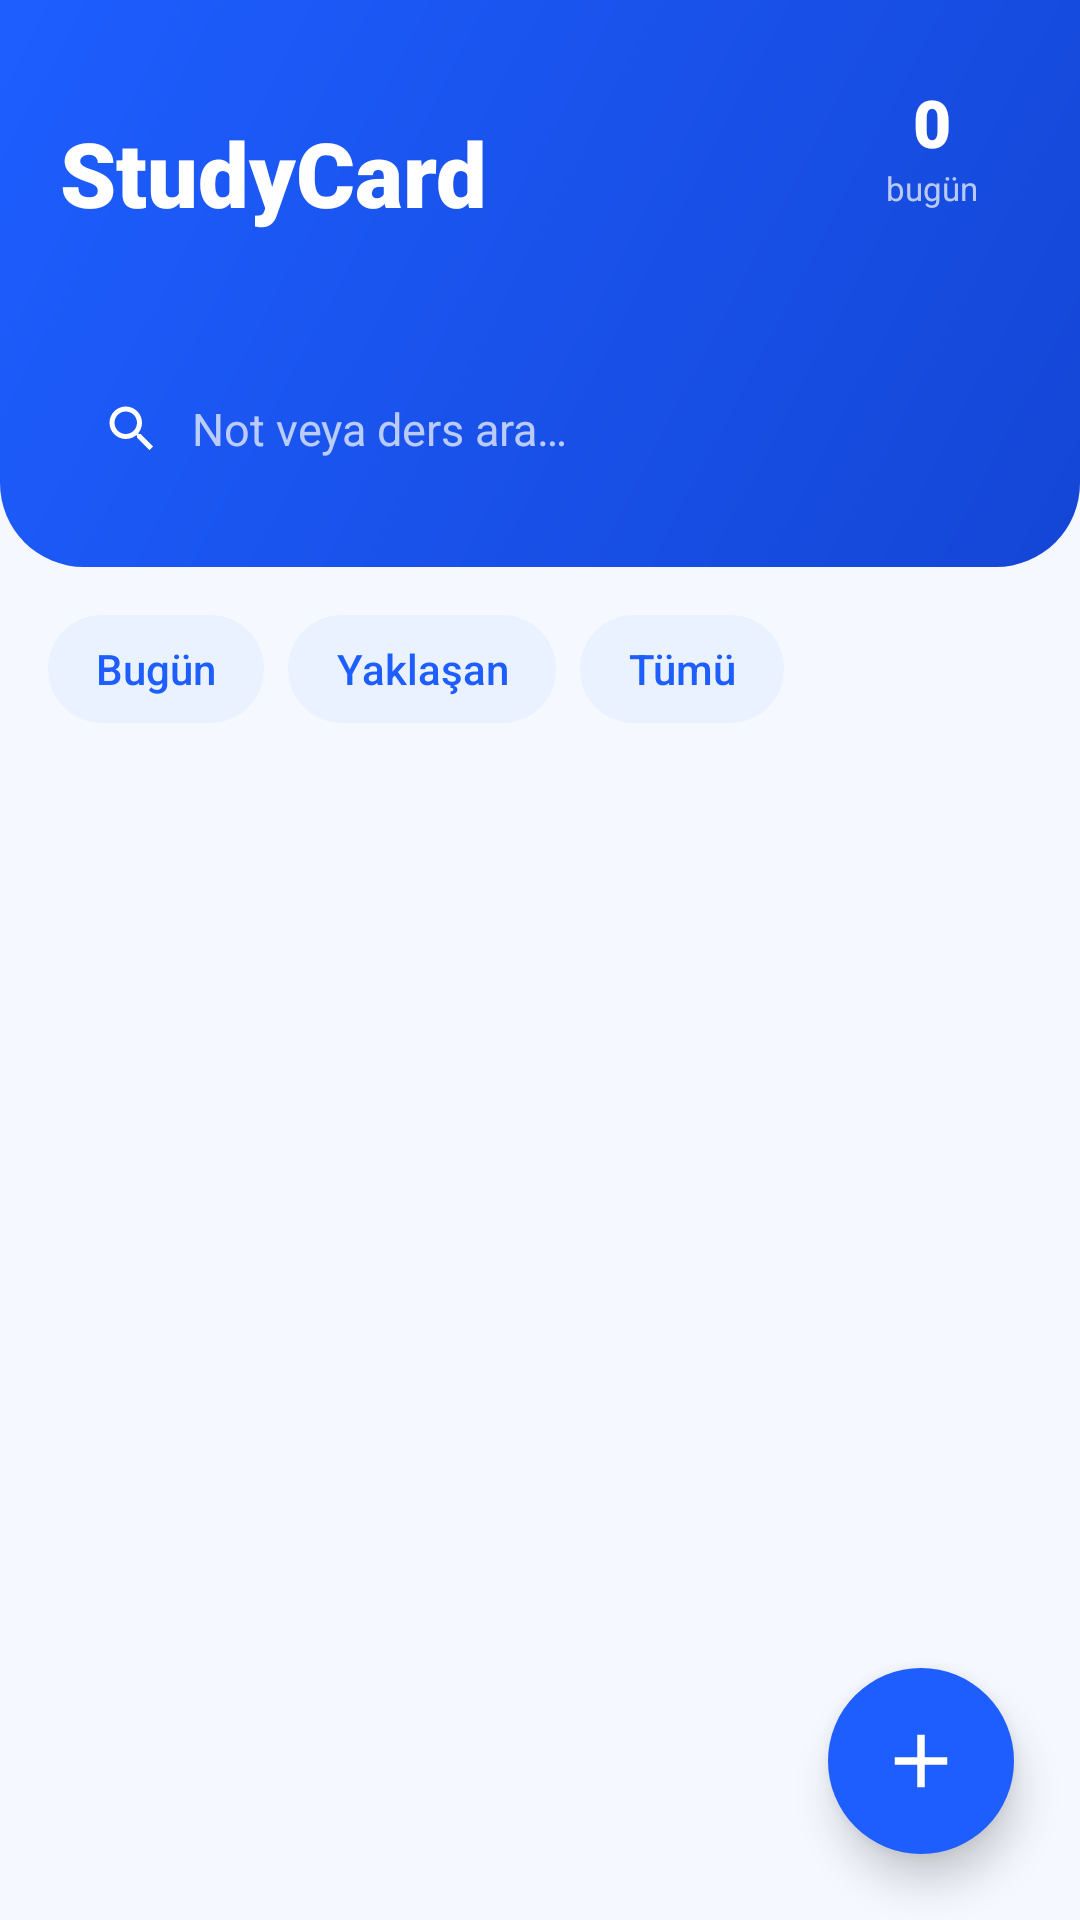

Layout XML and referenced resources for this Android screen:
<!-- AndroidManifest.xml: application theme Theme.StudyCard -->
<!-- res/layout/activity_main.xml -->
<?xml version="1.0" encoding="utf-8"?>
<FrameLayout xmlns:android="http://schemas.android.com/apk/res/android"
    android:id="@+id/root"
    android:layout_width="match_parent"
    android:layout_height="match_parent"
    android:background="@color/bg">

    <LinearLayout
        android:layout_width="match_parent"
        android:layout_height="match_parent"
        android:orientation="vertical">

        
        <LinearLayout
            android:id="@+id/header"
            android:layout_width="match_parent"
            android:layout_height="wrap_content"
            android:background="@drawable/bg_header"
            android:orientation="vertical"
            android:paddingStart="20dp"
            android:paddingEnd="20dp"
            android:paddingTop="18dp"
            android:paddingBottom="22dp">

            <LinearLayout
                android:layout_width="match_parent"
                android:layout_height="wrap_content"
                android:gravity="center_vertical"
                android:orientation="horizontal">

                <LinearLayout
                    android:layout_width="0dp"
                    android:layout_height="wrap_content"
                    android:layout_weight="1"
                    android:orientation="vertical">

                    <TextView
                        android:id="@+id/tvGreeting"
                        android:layout_width="wrap_content"
                        android:layout_height="wrap_content"
                        android:textColor="@color/white_70"
                        android:textSize="14sp" />

                    <TextView
                        android:layout_width="wrap_content"
                        android:layout_height="wrap_content"
                        android:fontFamily="sans-serif-black"
                        android:text="@string/app_name"
                        android:textColor="@color/white"
                        android:textSize="30sp" />
                </LinearLayout>

                <LinearLayout
                    android:layout_width="wrap_content"
                    android:layout_height="wrap_content"
                    android:background="@drawable/bg_search"
                    android:gravity="center"
                    android:orientation="vertical"
                    android:paddingStart="14dp"
                    android:paddingEnd="14dp"
                    android:paddingTop="8dp"
                    android:paddingBottom="8dp">

                    <TextView
                        android:id="@+id/tvDueCount"
                        android:layout_width="wrap_content"
                        android:layout_height="wrap_content"
                        android:fontFamily="sans-serif-black"
                        android:text="0"
                        android:textColor="@color/white"
                        android:textSize="22sp" />

                    <TextView
                        android:layout_width="wrap_content"
                        android:layout_height="wrap_content"
                        android:text="bugün"
                        android:textColor="@color/white_70"
                        android:textSize="11sp" />
                </LinearLayout>
            </LinearLayout>

            <TextView
                android:id="@+id/tvSummary"
                android:layout_width="match_parent"
                android:layout_height="wrap_content"
                android:layout_marginTop="6dp"
                android:textColor="@color/white_70"
                android:textSize="14sp" />

            <LinearLayout
                android:layout_width="match_parent"
                android:layout_height="48dp"
                android:layout_marginTop="16dp"
                android:background="@drawable/bg_search"
                android:gravity="center_vertical"
                android:orientation="horizontal"
                android:paddingStart="14dp"
                android:paddingEnd="8dp">

                <ImageView
                    android:layout_width="20dp"
                    android:layout_height="20dp"
                    android:src="@drawable/ic_search"
                    android:tint="@color/white" />

                <EditText
                    android:id="@+id/etSearch"
                    android:layout_width="0dp"
                    android:layout_height="match_parent"
                    android:layout_weight="1"
                    android:background="@null"
                    android:hint="@string/search_hint"
                    android:imeOptions="actionSearch"
                    android:inputType="text"
                    android:paddingStart="10dp"
                    android:textColor="@color/white"
                    android:textColorHint="@color/white_70"
                    android:textSize="15sp" />

                <ImageView
                    android:id="@+id/btnClearSearch"
                    android:layout_width="32dp"
                    android:layout_height="32dp"
                    android:background="@drawable/bg_ripple_round"
                    android:padding="6dp"
                    android:src="@drawable/ic_close"
                    android:tint="@color/white"
                    android:visibility="gone" />
            </LinearLayout>
        </LinearLayout>

        
        <HorizontalScrollView
            android:layout_width="match_parent"
            android:layout_height="wrap_content"
            android:scrollbars="none">

            <LinearLayout
                android:layout_width="wrap_content"
                android:layout_height="wrap_content"
                android:orientation="horizontal"
                android:paddingStart="16dp"
                android:paddingEnd="8dp"
                android:paddingTop="16dp"
                android:paddingBottom="6dp">

                <TextView
                    android:id="@+id/tabToday"
                    style="@style/Pill"
                    android:text="@string/tab_today" />

                <TextView
                    android:id="@+id/tabUpcoming"
                    style="@style/Pill"
                    android:text="@string/tab_upcoming" />

                <TextView
                    android:id="@+id/tabAll"
                    style="@style/Pill"
                    android:text="@string/tab_all" />
            </LinearLayout>
        </HorizontalScrollView>

        <TextView
            android:id="@+id/bannerExact"
            android:layout_width="match_parent"
            android:layout_height="wrap_content"
            android:layout_marginStart="16dp"
            android:layout_marginEnd="16dp"
            android:layout_marginTop="6dp"
            android:background="@drawable/bg_banner"
            android:drawableStart="@drawable/ic_alarm"
            android:drawablePadding="10dp"
            android:drawableTint="@color/blue"
            android:gravity="center_vertical"
            android:padding="12dp"
            android:text="@string/exact_banner"
            android:textColor="@color/blue_dark"
            android:textSize="13sp"
            android:visibility="gone" />

        <FrameLayout
            android:layout_width="match_parent"
            android:layout_height="0dp"
            android:layout_weight="1">

            <ListView
                android:id="@+id/list"
                android:layout_width="match_parent"
                android:layout_height="match_parent"
                android:clipToPadding="false"
                android:divider="@null"
                android:dividerHeight="0dp"
                android:listSelector="@android:color/transparent"
                android:paddingTop="6dp"
                android:paddingBottom="96dp"
                android:scrollbarStyle="outsideOverlay" />

            <LinearLayout
                android:id="@+id/empty"
                android:layout_width="match_parent"
                android:layout_height="match_parent"
                android:gravity="center"
                android:orientation="vertical"
                android:paddingStart="40dp"
                android:paddingEnd="40dp"
                android:paddingBottom="60dp"
                android:visibility="gone">

                <ImageView
                    android:layout_width="140dp"
                    android:layout_height="140dp"
                    android:src="@drawable/ill_empty" />

                <TextView
                    android:id="@+id/tvEmptyTitle"
                    android:layout_width="wrap_content"
                    android:layout_height="wrap_content"
                    android:layout_marginTop="18dp"
                    android:fontFamily="sans-serif-medium"
                    android:text="@string/empty_title"
                    android:textColor="@color/text_dark"
                    android:textSize="18sp" />

                <TextView
                    android:id="@+id/tvEmptyText"
                    android:layout_width="wrap_content"
                    android:layout_height="wrap_content"
                    android:layout_marginTop="8dp"
                    android:gravity="center"
                    android:lineSpacingExtra="3dp"
                    android:text="@string/empty_text"
                    android:textColor="@color/text_mid"
                    android:textSize="14sp" />
            </LinearLayout>
        </FrameLayout>
    </LinearLayout>

    <ImageButton
        android:id="@+id/fab"
        android:layout_width="62dp"
        android:layout_height="62dp"
        android:layout_gravity="bottom|end"
        android:layout_margin="22dp"
        android:background="@drawable/bg_fab"
        android:contentDescription="@string/new_note"
        android:elevation="8dp"
        android:padding="16dp"
        android:scaleType="fitCenter"
        android:src="@drawable/ic_add"
        android:tint="@color/white" />
</FrameLayout>
<!-- resources referenced by this layout -->
<resources>
  <color name="bg">#F5F8FF</color>
  <color name="blue">#1E5EFF</color>
  <color name="blue_dark">#1446D6</color>
  <color name="text_dark">#0F1B3D</color>
  <color name="text_mid">#5B6B8C</color>
  <color name="white">#FFFFFF</color>
  <color name="white_70">#B3FFFFFF</color>
  <!-- drawable bg_fab (drawable) -->
  <?xml version="1.0" encoding="utf-8"?>
  <ripple xmlns:android="http://schemas.android.com/apk/res/android" android:color="#55FFFFFF">
      <item>
          <shape android:shape="oval">
              <solid android:color="@color/blue" />
          </shape>
      </item>
  </ripple>
  <!-- drawable bg_header (drawable) -->
  <?xml version="1.0" encoding="utf-8"?>
  <shape xmlns:android="http://schemas.android.com/apk/res/android" android:shape="rectangle">
      <gradient android:angle="315" android:startColor="@color/blue" android:endColor="@color/blue_dark" />
      <corners android:bottomLeftRadius="28dp" android:bottomRightRadius="28dp" />
  </shape>
  <!-- drawable bg_ripple_round (drawable) -->
  <?xml version="1.0" encoding="utf-8"?>
  <ripple xmlns:android="http://schemas.android.com/apk/res/android" android:color="#40FFFFFF" />
  <!-- drawable ic_add (drawable) -->
  <?xml version="1.0" encoding="utf-8"?>
  <vector xmlns:android="http://schemas.android.com/apk/res/android"
      android:width="24dp"
      android:height="24dp"
      android:viewportWidth="24"
      android:viewportHeight="24">
      <path android:fillColor="#FF0F1B3D" android:pathData="M19,13h-6v6h-2v-6H5v-2h6V5h2v6h6v2z" />
  </vector>
  <!-- drawable ic_close (drawable) -->
  <?xml version="1.0" encoding="utf-8"?>
  <vector xmlns:android="http://schemas.android.com/apk/res/android"
      android:width="24dp"
      android:height="24dp"
      android:viewportWidth="24"
      android:viewportHeight="24">
      <path android:fillColor="#FF0F1B3D" android:pathData="M19,6.41L17.59,5 12,10.59 6.41,5 5,6.41 10.59,12 5,17.59 6.41,19 12,13.41 17.59,19 19,17.59 13.41,12z" />
  </vector>
  <string name="app_name">StudyCard</string>
  <string name="empty_text">Sağ alttaki + ile ilk ders notunu ekle, tekrar gününü seç; zamanı gelince sana hatırlatayım.</string>
  <string name="empty_title">Burada henüz not yok</string>
  <string name="exact_banner">Bildirimlerin tam zamanında gelmesi için izin ver  ›</string>
  <string name="new_note">Yeni Not</string>
  <string name="search_hint">Not veya ders ara…</string>
  <string name="tab_all">Tümü</string>
  <string name="tab_today">Bugün</string>
  <string name="tab_upcoming">Yaklaşan</string>
  <color name="blue_light">#EAF1FF</color>
  <color name="blue_soft">#D6E4FF</color>
  <!-- drawable bg_pill (drawable) -->
  <?xml version="1.0" encoding="utf-8"?>
  <ripple xmlns:android="http://schemas.android.com/apk/res/android" android:color="#331E5EFF">
      <item>
          <shape android:shape="rectangle">
              <solid android:color="@color/blue_light" />
              <corners android:radius="18dp" />
          </shape>
      </item>
  </ripple>
  <color name="text_light">#94A3C0</color>
  <style name="StudyCard.Dialog" parent="android:Theme.Material.Light.Dialog.Alert">
          <item name="android:colorAccent">@color/blue</item>
          <item name="android:colorPrimary">@color/blue</item>
          <item name="android:windowBackground">@drawable/bg_dialog</item>
      </style>
  <!-- drawable bg_dialog (drawable) -->
  <?xml version="1.0" encoding="utf-8"?>
  <inset xmlns:android="http://schemas.android.com/apk/res/android" android:insetLeft="16dp" android:insetRight="16dp" android:insetTop="16dp" android:insetBottom="16dp">
      <shape android:shape="rectangle">
          <solid android:color="@color/white" />
          <corners android:radius="24dp" />
      </shape>
  </inset>
</resources>
